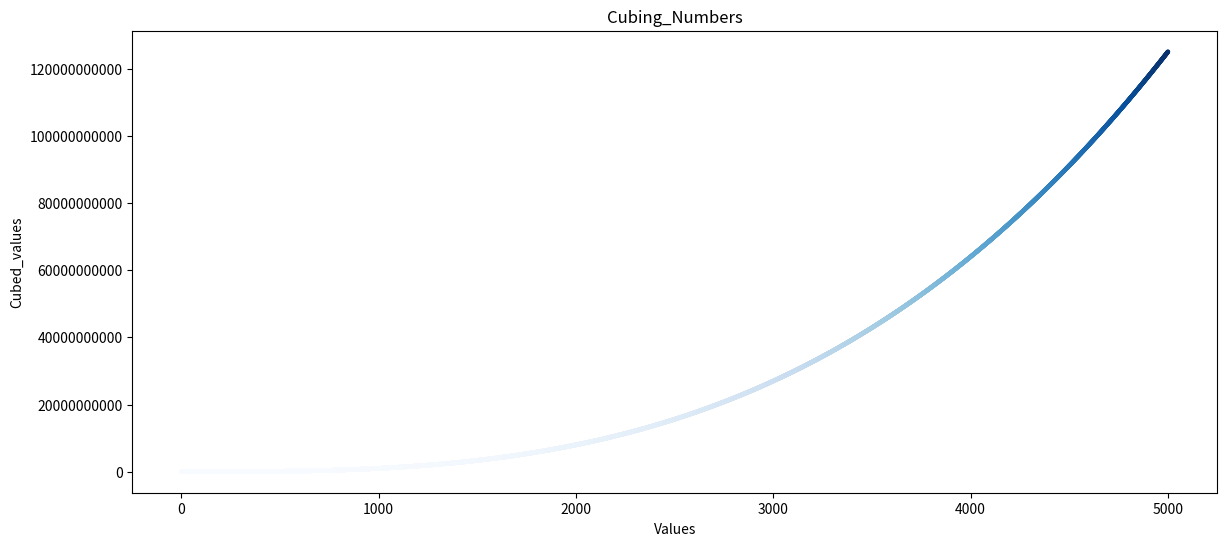

Write the Python code that produced this figure.
import matplotlib.pyplot as plt

fig, ax = plt.subplots()
fig.set_size_inches(14,6)
ax.set_title("Cubing_Numbers")
ax.set_xlabel("Values")
ax.set_ylabel("Cubed_values")

x = [i for i in range(1,5001)]
y = [(i**3) for i in x]

ax.scatter(x, y, c=y, cmap=plt.cm.Blues , s=5)
ax.ticklabel_format(style="plain")

plt.savefig("Cube_assignment", bbox_inches="tight")

